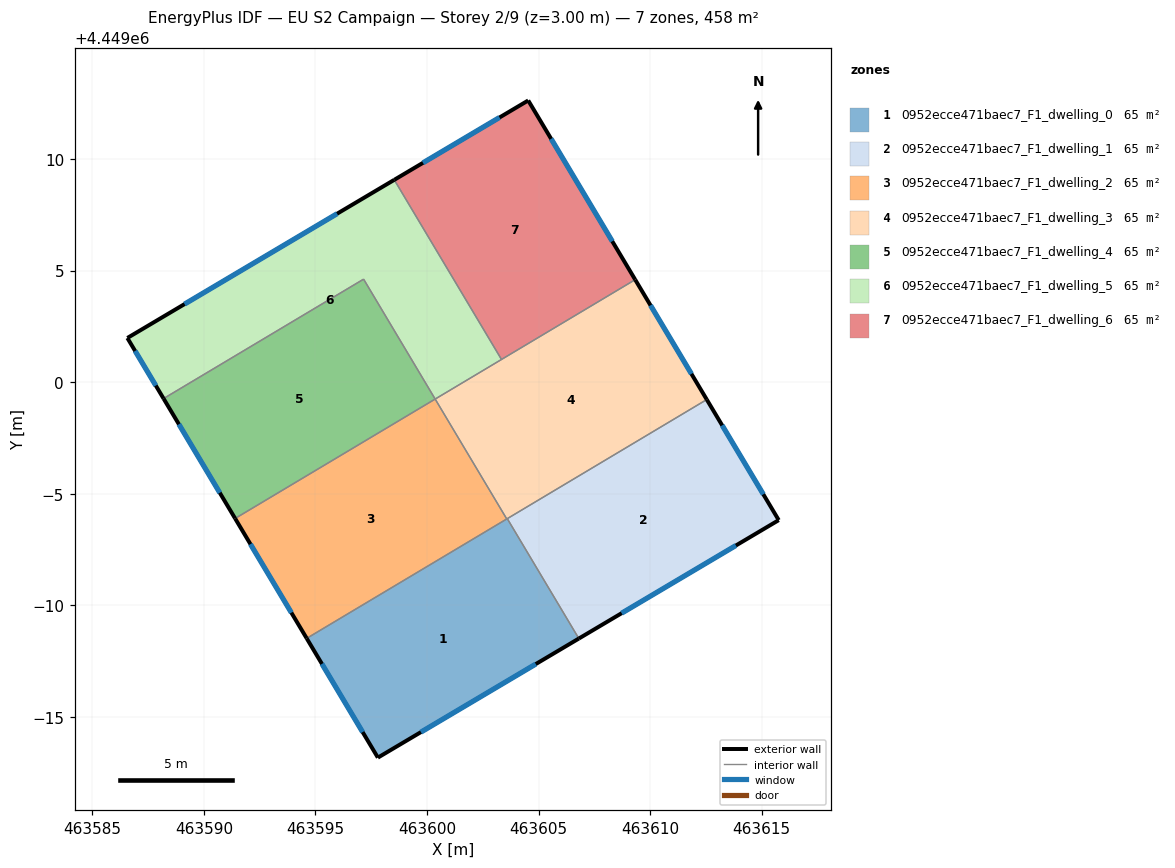
=== STOREY PLAN SPEC (per zone: floor XY polygon, exterior-wall plan segments, windows/doors) ===
zone 1: 0952ecce471baec7_F1_dwelling_0  (65.4 m²)
  floor: (463603.60, 4448993.88) (463606.81, 4448988.51) (463597.80, 4448983.17) (463594.61, 4448988.51)
  exterior wall: (463597.80, 4448983.17) – (463606.81, 4448988.51)  [10.5 m]
    window: (463599.73, 4448984.31) – (463604.88, 4448987.36)  [10.3 m²]
  exterior wall: (463594.61, 4448988.51) – (463597.80, 4448983.17)  [6.2 m]
    window: (463595.29, 4448987.37) – (463597.11, 4448984.31)  [6.1 m²]
  interior walls: 3
zone 2: 0952ecce471baec7_F1_dwelling_1  (65.4 m²)
  floor: (463612.54, 4448999.22) (463615.77, 4448993.82) (463606.81, 4448988.51) (463603.60, 4448993.88)
  exterior wall: (463606.81, 4448988.51) – (463615.77, 4448993.82)  [10.4 m]
    window: (463608.73, 4448989.64) – (463613.85, 4448992.68)  [10.2 m²]
  exterior wall: (463615.77, 4448993.82) – (463612.54, 4448999.22)  [6.3 m]
    window: (463615.08, 4448994.97) – (463613.23, 4448998.06)  [6.2 m²]
  interior walls: 2
zone 3: 0952ecce471baec7_F1_dwelling_2  (65.4 m²)
  floor: (463600.37, 4448999.24) (463603.57, 4448993.87) (463594.61, 4448988.51) (463591.40, 4448993.89)
  exterior wall: (463591.40, 4448993.89) – (463594.61, 4448988.51)  [6.3 m]
    window: (463592.09, 4448992.74) – (463593.92, 4448989.67)  [6.1 m²]
  interior walls: 3
zone 4: 0952ecce471baec7_F1_dwelling_3  (65.4 m²)
  floor: (463609.33, 4449004.59) (463612.54, 4448999.22) (463603.57, 4448993.87) (463600.37, 4448999.24)
  exterior wall: (463612.54, 4448999.22) – (463609.33, 4449004.59)  [6.3 m]
    window: (463611.85, 4449000.37) – (463610.02, 4449003.44)  [6.1 m²]
  interior walls: 5
zone 5: 0952ecce471baec7_F1_dwelling_4  (65.4 m²)
  floor: (463597.16, 4449004.62) (463600.37, 4448999.24) (463591.40, 4448993.89) (463588.19, 4448999.26)
  exterior wall: (463588.19, 4448999.26) – (463591.40, 4448993.89)  [6.3 m]
    window: (463588.88, 4448998.11) – (463590.71, 4448995.04)  [6.1 m²]
  interior walls: 3
zone 6: 0952ecce471baec7_F1_dwelling_5  (65.4 m²)
  floor: (463598.53, 4449009.07) (463603.34, 4449001.02) (463600.37, 4448999.24) (463597.16, 4449004.62) (463588.19, 4448999.26) (463586.57, 4449001.98)
  exterior wall: (463586.57, 4449001.98) – (463588.19, 4448999.26)  [3.2 m]
    window: (463586.92, 4449001.40) – (463587.84, 4448999.85)  [3.1 m²]
  exterior wall: (463598.53, 4449009.07) – (463586.57, 4449001.98)  [13.9 m]
    window: (463595.97, 4449007.55) – (463589.13, 4449003.50)  [13.6 m²]
  interior walls: 4
zone 7: 0952ecce471baec7_F1_dwelling_6  (65.4 m²)
  floor: (463604.54, 4449012.63) (463609.33, 4449004.59) (463603.34, 4449001.02) (463598.53, 4449009.07)
  exterior wall: (463604.54, 4449012.63) – (463598.53, 4449009.07)  [7.0 m]
    window: (463603.25, 4449011.87) – (463599.82, 4449009.83)  [6.8 m²]
  exterior wall: (463609.33, 4449004.59) – (463604.54, 4449012.63)  [9.4 m]
    window: (463608.31, 4449006.32) – (463605.57, 4449010.91)  [9.2 m²]
  interior walls: 2

=== DERIVED (storey summary) ===
Building: EU S2 Campaign
Storey: 2 of 9  (floor level z = 3.00 m)
Storey gross floor area: 457.6 m²
Zones on this storey: 7
  - 0952ecce471baec7_F1_dwelling_0: floor 65.4 m²; exterior wall 16.7 m (50.1 m²); 2 window(s) 16.4 m²; WWR 32.7%
  - 0952ecce471baec7_F1_dwelling_1: floor 65.4 m²; exterior wall 16.7 m (50.1 m²); 2 window(s) 16.4 m²; WWR 32.7%
  - 0952ecce471baec7_F1_dwelling_2: floor 65.4 m²; exterior wall 6.3 m (18.8 m²); 1 window(s) 6.1 m²; WWR 32.7%
  - 0952ecce471baec7_F1_dwelling_3: floor 65.4 m²; exterior wall 6.3 m (18.8 m²); 1 window(s) 6.1 m²; WWR 32.7%
  - 0952ecce471baec7_F1_dwelling_4: floor 65.4 m²; exterior wall 6.3 m (18.8 m²); 1 window(s) 6.1 m²; WWR 32.7%
  - 0952ecce471baec7_F1_dwelling_5: floor 65.4 m²; exterior wall 17.1 m (51.2 m²); 2 window(s) 16.7 m²; WWR 32.7%
  - 0952ecce471baec7_F1_dwelling_6: floor 65.4 m²; exterior wall 16.3 m (49.0 m²); 2 window(s) 16.0 m²; WWR 32.7%
Zone adjacency (shared interzone walls):
  - 0952ecce471baec7_F1_dwelling_0 ↔ 0952ecce471baec7_F1_dwelling_1
  - 0952ecce471baec7_F1_dwelling_0 ↔ 0952ecce471baec7_F1_dwelling_2
  - 0952ecce471baec7_F1_dwelling_0 ↔ 0952ecce471baec7_F1_dwelling_3
  - 0952ecce471baec7_F1_dwelling_1 ↔ 0952ecce471baec7_F1_dwelling_3
  - 0952ecce471baec7_F1_dwelling_2 ↔ 0952ecce471baec7_F1_dwelling_3
  - 0952ecce471baec7_F1_dwelling_2 ↔ 0952ecce471baec7_F1_dwelling_4
  - 0952ecce471baec7_F1_dwelling_3 ↔ 0952ecce471baec7_F1_dwelling_5
  - 0952ecce471baec7_F1_dwelling_3 ↔ 0952ecce471baec7_F1_dwelling_6
  - 0952ecce471baec7_F1_dwelling_4 ↔ 0952ecce471baec7_F1_dwelling_5
  - 0952ecce471baec7_F1_dwelling_5 ↔ 0952ecce471baec7_F1_dwelling_6